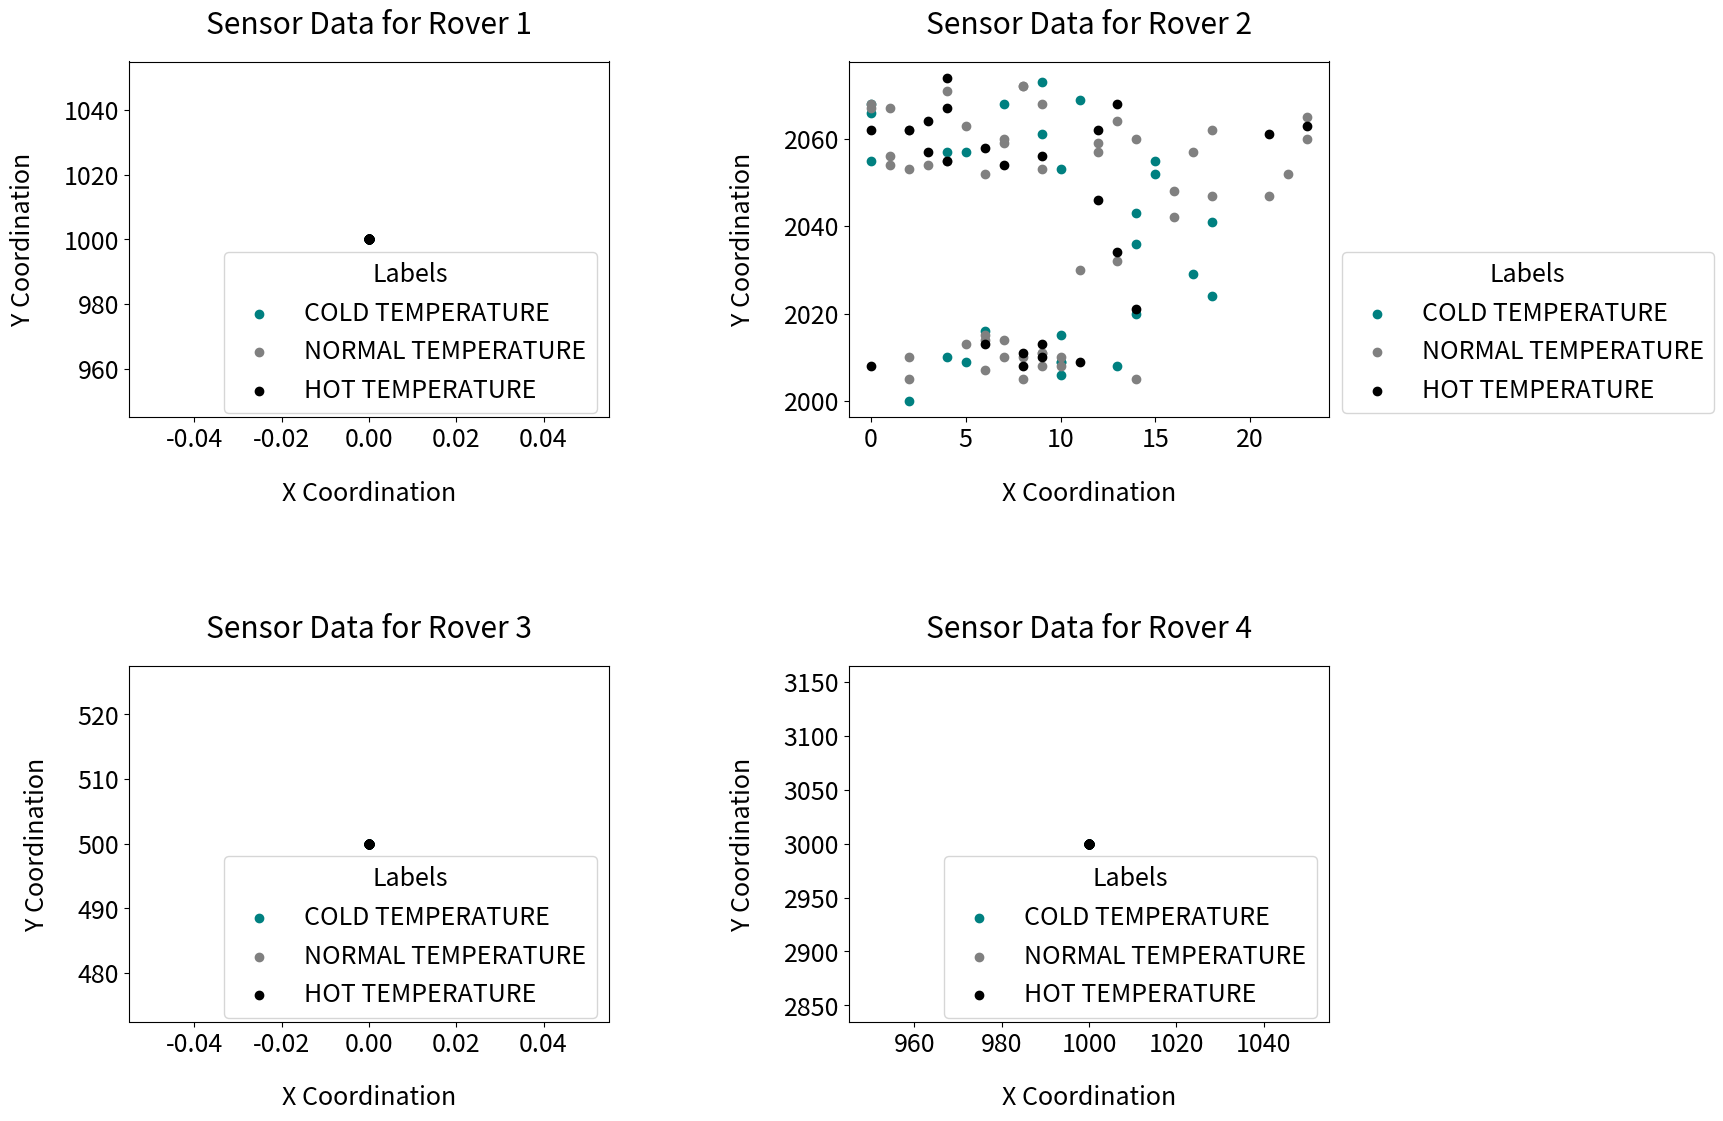

This chart was generated by the following Python code:
#!/usr/bin/env python
# coding: utf-8

# In[1]:


import numpy as np
import random


# In[47]:


class Sensors():
    
    def __init__(self, operation_area, max_speed):
        self.operation_area = [
            [int(operation_area.split(',')[0]), int(operation_area.split(',')[1])],
            [int(operation_area.split(',')[2]), int(operation_area.split(',')[3])]
        ]
        
        self.max_speed = max_speed
         # Sensors
        self.all_sensors = list()
        self.speedometer = list()
        self.location = list()
        self.temperature = list()
        self.pressure = list()
        
        self.last_speedometer = {'x': 0, 'y': 0}
        self.last_location = {'x': 0, 'y': 0}
        
    def _move(self):
        x_movement = random.randint(0, self.max_speed) * (1 if random.random() < 0.5 else -1)
        y_movement = random.randint(0, self.max_speed) * (1 if random.random() < 0.5 else -1)

        if self.last_location['x'] + x_movement < self.operation_area[0][0]:
            x_movement = self.operation_area[0][0] - self.last_location['x']
        if self.last_location['x'] + x_movement > self.operation_area[1][0]:
            x_movement = self.operation_area[1][0] - self.last_location['x']
        if self.last_location['y'] + y_movement < self.operation_area[0][1]:
            y_movement = self.operation_area[0][1] - self.last_location['y']
        if self.last_location['y'] + y_movement > self.operation_area[1][1]:
            y_movement = self.operation_area[1][1] - self.last_location['y']

        self.last_location = {'x': self.last_location['x'] + x_movement,
                              'y': self.last_location['y'] + y_movement}
        self.last_speedometer = {'x': x_movement, 'y': y_movement}
        
        self.location.append(self.last_location)
        self.speedometer.append(self.last_speedometer)
        
        
    def _get_temperature(self):
        
        # Min : -77 Celcius, Max : -13 Celcius, Mean : -55 Celcius
        air_temperature_celcius = np.random.normal(-55, 12, 1)[0]
        
        #pressure_pascals = np.random.normal(725, 48, 1)
        #rems_sensors = np.concatenate((air_temperature_celcius, pressure_pascals))
        self.temperature.append(air_temperature_celcius)
        return air_temperature_celcius
    
    def _get_pressure(self):
        
        pressure_pascals = np.random.normal(725, 48, 1)[0]
        #rems_sensors = np.concatenate((air_temperature_celcius, pressure_pascals))
        self.pressure.append(pressure_pascals)
        return pressure_pascals
    
    def update(self):
        
        self._move()
        last_temperature = self._get_temperature()
        last_pressure = self._get_pressure()
        
        self.all_sensors.append([self.last_location['x'], self.last_location['y'],
                                 last_temperature, last_pressure])
        


# In[81]:


sensor1 = Sensors(operation_area = "0,1000,0,1000", max_speed = 10)
sensor2 = Sensors(operation_area = "0,2000,1000,3000", max_speed = 5)
sensor3 = Sensors(operation_area = "1000,2000,0,500", max_speed = 10)
sensor4 = Sensors(operation_area = "2000,3000,1000,3000", max_speed = 5)
for i in range(100):
    sensor1.update()
    sensor2.update()
    sensor3.update()
    sensor4.update()

#print(np.array(sensor1.all_sensors)[:,2])


# In[82]:


def get_labels_for_temperature(sensor):
    labels = list()
    for x in np.array(sensor1.all_sensors)[:,2]:
        if (x < -65):
            labels.append(-1)
        elif(x > -45):
            labels.append(1)
        else:
            labels.append(0)
    
    return np.array(labels)


# In[83]:


labels_temp_1 = get_labels_for_temperature(sensor1)
labels_temp_2 = get_labels_for_temperature(sensor2)
labels_temp_3 = get_labels_for_temperature(sensor3)
labels_temp_4 = get_labels_for_temperature(sensor4)


# In[84]:


# Sensor Data Visualization
import matplotlib.pyplot as plt
import matplotlib as mpl

plt.rc('font', size=18)
fig, ((ax1, ax2), (ax3, ax4)) = plt.subplots(2, 2, figsize=(12,8))

sensor_lib = [sensor1, sensor2, sensor3, sensor4]
ax_lib = [ax1,ax2,ax3,ax4]
labels_lib = [labels_temp_1, labels_temp_2, labels_temp_3, labels_temp_4]
for i,ax in enumerate (ax_lib):
    
    
    indeces_1 = np.where(labels_lib[i] == 1)[0]
    indeces_minus_1 = np.where(labels_lib[i] == -1)[0]
    indeces_zero = np.where(labels_lib[i] == 0)[0]
    
    ax.scatter(np.array(sensor_lib[i].all_sensors)[indeces_1, 0],
               np.array(sensor_lib[i].all_sensors)[indeces_1, 1], 
               c = "teal", marker="o" , label ="COLD TEMPERATURE")
    
    ax.scatter(np.array(sensor_lib[i].all_sensors)[indeces_zero, 0],
               np.array(sensor_lib[i].all_sensors)[indeces_zero, 1], 
               c = "gray", marker="o" , label ="NORMAL TEMPERATURE")
    
    ax.scatter(np.array(sensor_lib[i].all_sensors)[indeces_minus_1, 0],
               np.array(sensor_lib[i].all_sensors)[indeces_minus_1, 1],
               c = 'black' , marker="o", label = "HOT TEMPERATURE")
    
    #ax.scatter(sensor_lib[i].all_sensors[0], sensor_lib[i].all_sensors[1], labels_temp_1)
    ax.set_title('Sensor Data for Rover {a}' .format(a= i+1), pad=20)
    ax.set(xlabel = "X Coordination" , ylabel = 'Y Coordination')
    ax.xaxis.labelpad = 20
    ax.yaxis.labelpad = 20
    ax.legend( bbox_to_anchor=(1, 0.5), title = "Labels")

plt.subplots_adjust(wspace=0.5, hspace=0.7, left=0, right=1, bottom=0, top=1.2)
plt.show()

